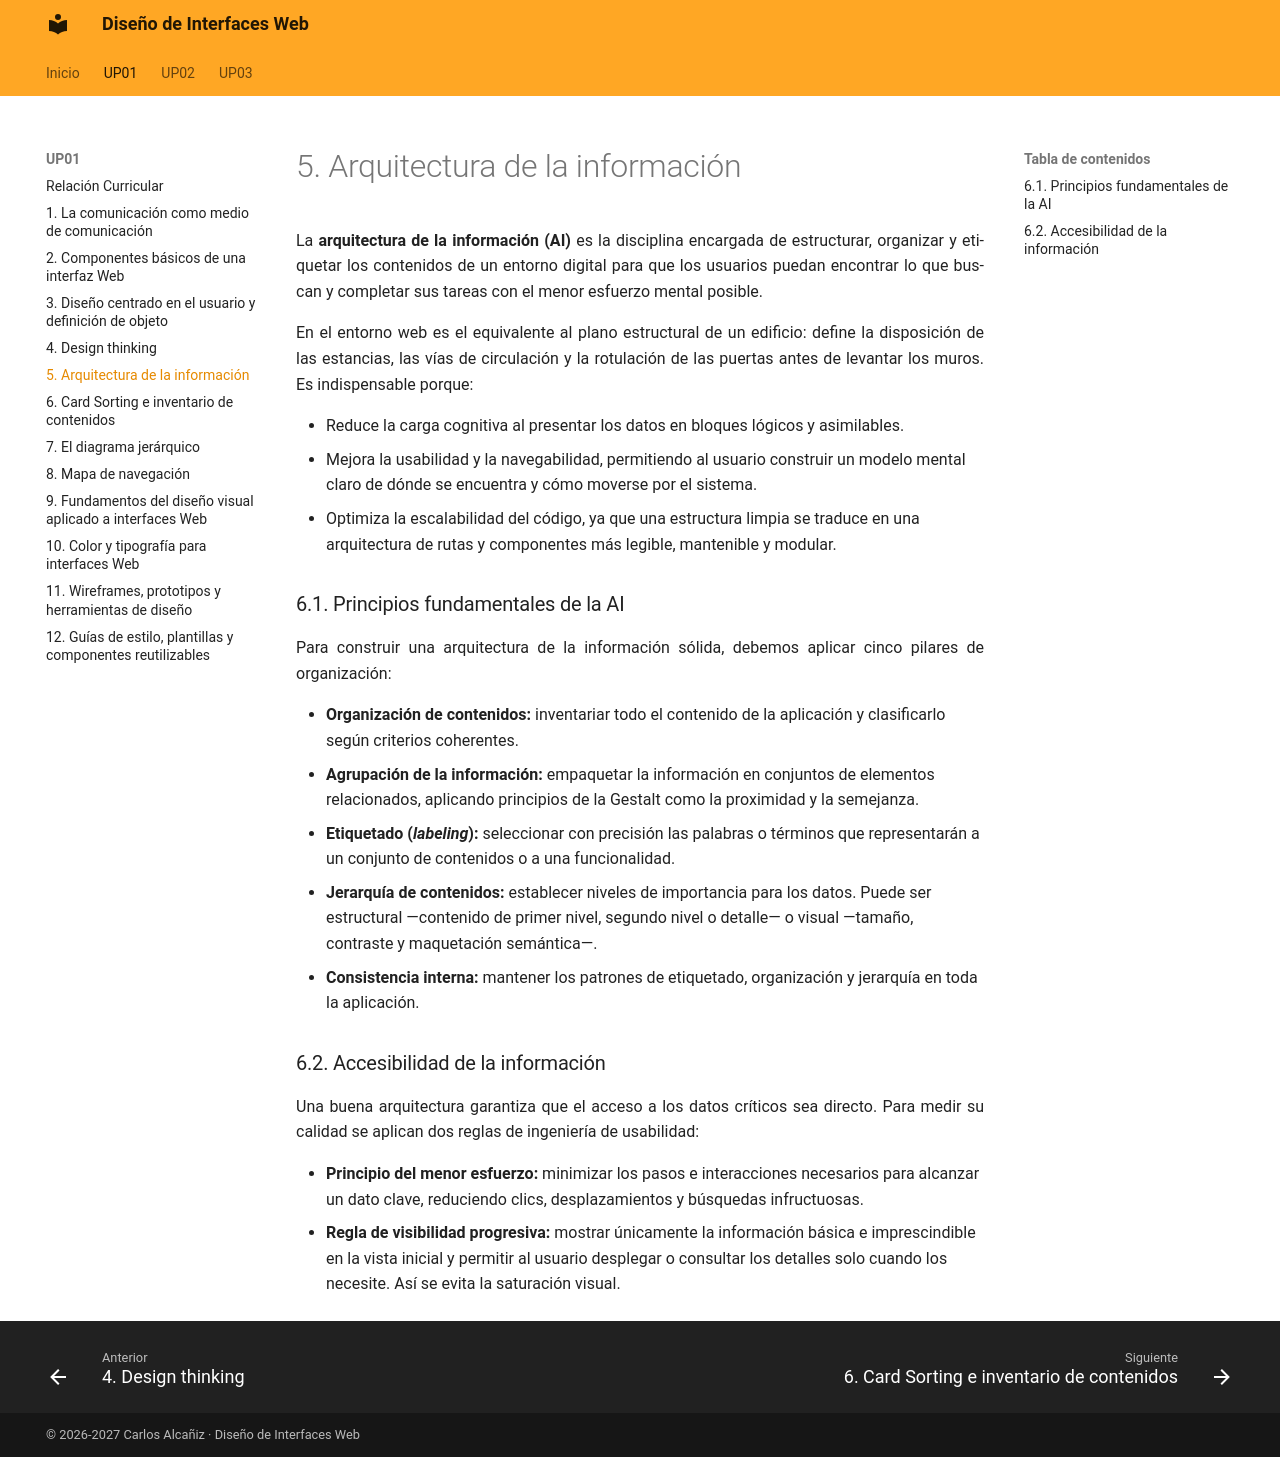

repository: calcaniz/apuntes-diseno-interfaces-web · page: up01/06-arquitectura-de-la-informacion/index.html · generator: mkdocs


La **arquitectura de la información (AI)** es la disciplina encargada de estructurar, organizar y etiquetar los contenidos de un entorno digital para que los usuarios puedan encontrar lo que buscan y completar sus tareas con el menor esfuerzo mental posible.

En el entorno web es el equivalente al plano estructural de un edificio: define la disposición de las estancias, las vías de circulación y la rotulación de las puertas antes de levantar los muros. Es indispensable porque:

- Reduce la carga cognitiva al presentar los datos en bloques lógicos y asimilables.
- Mejora la usabilidad y la navegabilidad, permitiendo al usuario construir un modelo mental claro de dónde se encuentra y cómo moverse por el sistema.
- Optimiza la escalabilidad del código, ya que una estructura limpia se traduce en una arquitectura de rutas y componentes más legible, mantenible y modular.

### 6.1. Principios fundamentales de la AI

Para construir una arquitectura de la información sólida, debemos aplicar cinco pilares de organización:

- **Organización de contenidos:** inventariar todo el contenido de la aplicación y clasificarlo según criterios coherentes.
- **Agrupación de la información:** empaquetar la información en conjuntos de elementos relacionados, aplicando principios de la Gestalt como la proximidad y la semejanza.
- **Etiquetado (*labeling*):** seleccionar con precisión las palabras o términos que representarán a un conjunto de contenidos o a una funcionalidad.
- **Jerarquía de contenidos:** establecer niveles de importancia para los datos. Puede ser estructural —contenido de primer nivel, segundo nivel o detalle— o visual —tamaño, contraste y maquetación semántica—.
- **Consistencia interna:** mantener los patrones de etiquetado, organización y jerarquía en toda la aplicación.

### 6.2. Accesibilidad de la información

Una buena arquitectura garantiza que el acceso a los datos críticos sea directo. Para medir su calidad se aplican dos reglas de ingeniería de usabilidad:

- **Principio del menor esfuerzo:** minimizar los pasos e interacciones necesarios para alcanzar un dato clave, reduciendo clics, desplazamientos y búsquedas infructuosas.
- **Regla de visibilidad progresiva:** mostrar únicamente la información básica e imprescindible en la vista inicial y permitir al usuario desplegar o consultar los detalles solo cuando los necesite. Así se evita la saturación visual.

!!! salto-pagina-pdf ""
